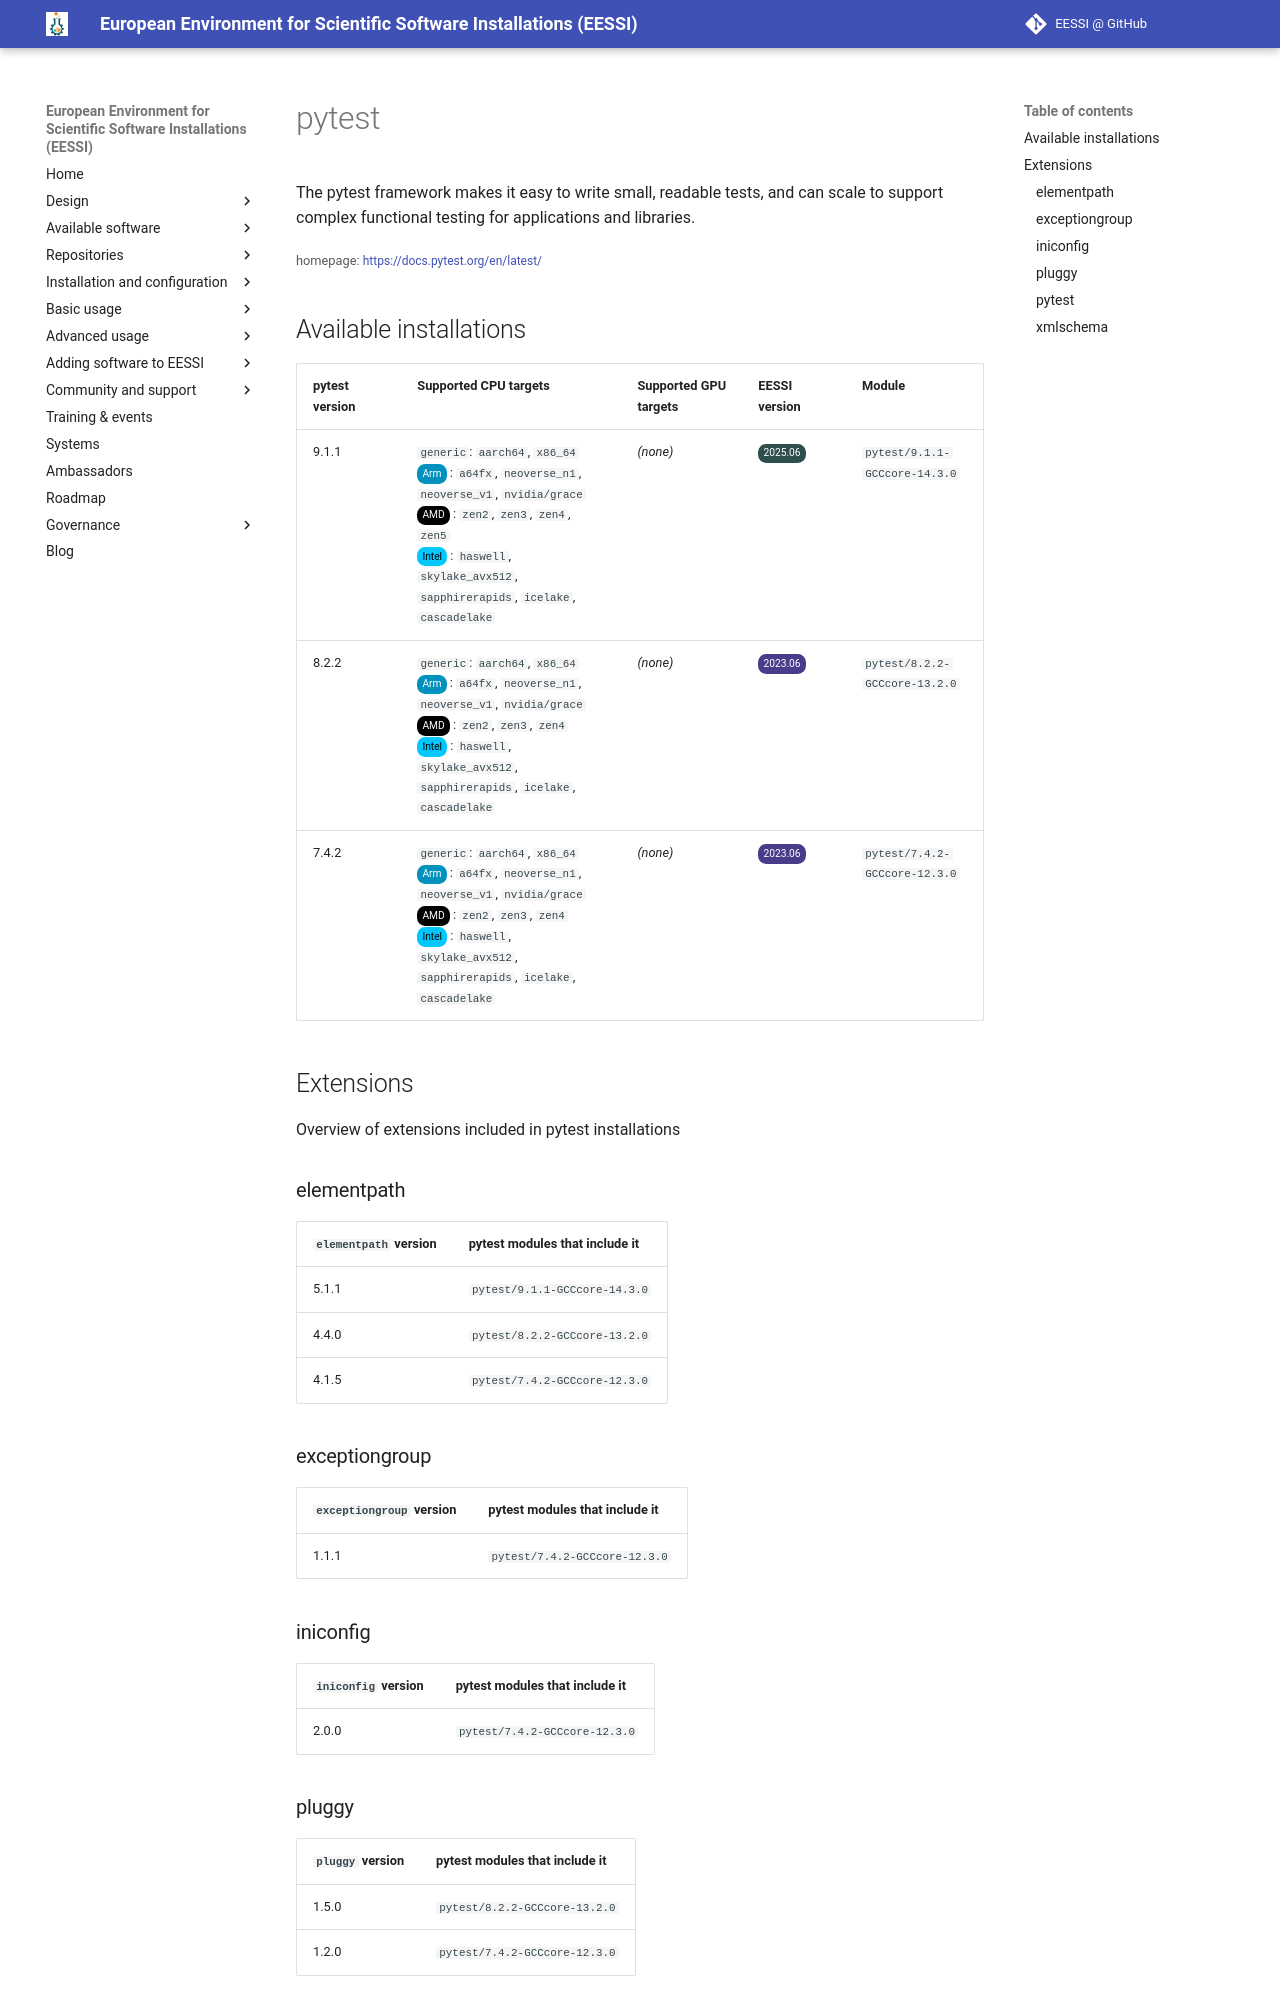

repository: EESSI/docs · page: available_software/detail/pytest/index.html · generator: mkdocs

---
json_ld:
  '@context': https://schema.org
  '@type': SoftwareApplication
  applicationCategory: DeveloperApplication
  description: 'The pytest framework makes it easy to write small,

    readable tests, and can scale to support complex functional testing for

    applications and libraries.'
  license: Not confirmed
  name: pytest
  offers:
    '@type': Offer
    price: 0
  operatingSystem: LINUX
  review:
    '@type': Review
    author:
      '@type': Organization
      name: EESSI
    reviewBody: Application has been successfully made available on all architectures
      supported by EESSI
    reviewRating:
      '@type': Rating
      ratingValue: 5
  softwareRequirements: See https://www.eessi.io/docs/ for how to make EESSI available
    on your system
  softwareVersion: '[''9.1.1'', ''8.2.2'', ''7.4.2'']'
  url: https://docs.pytest.org/en/latest/
---
# pytest


The pytest framework makes it easy to write small,
readable tests, and can scale to support complex functional testing for
applications and libraries.

<small>homepage: </small><span class="software-link">[https://docs.pytest.org/en/latest/](https://docs.pytest.org/en/latest/)</span>

## Available installations


|pytest version|Supported CPU targets|Supported GPU targets|EESSI version|Module|
| --- | --- | --- | --- | --- |
|9.1.1|`generic`: `aarch64`, `x86_64`<br/><span class="software-cpu-arm">Arm</span>: `a64fx`, `neoverse_n1`, `neoverse_v1`, `nvidia/grace`<br/><span class="software-cpu-amd">AMD</span>: `zen2`, `zen3`, `zen4`, `zen5`<br/><span class="software-cpu-intel">Intel</span>: `haswell`, `skylake_avx512`, `sapphirerapids`, `icelake`, `cascadelake`<br/>|*(none)*|<span class="software-eessi-version-202506">2025.06</span>|`pytest/9.1.1-GCCcore-14.3.0`|
|8.2.2|`generic`: `aarch64`, `x86_64`<br/><span class="software-cpu-arm">Arm</span>: `a64fx`, `neoverse_n1`, `neoverse_v1`, `nvidia/grace`<br/><span class="software-cpu-amd">AMD</span>: `zen2`, `zen3`, `zen4`<br/><span class="software-cpu-intel">Intel</span>: `haswell`, `skylake_avx512`, `sapphirerapids`, `icelake`, `cascadelake`<br/>|*(none)*|<span class="software-eessi-version-202306">2023.06</span>|`pytest/8.2.2-GCCcore-13.2.0`|
|7.4.2|`generic`: `aarch64`, `x86_64`<br/><span class="software-cpu-arm">Arm</span>: `a64fx`, `neoverse_n1`, `neoverse_v1`, `nvidia/grace`<br/><span class="software-cpu-amd">AMD</span>: `zen2`, `zen3`, `zen4`<br/><span class="software-cpu-intel">Intel</span>: `haswell`, `skylake_avx512`, `sapphirerapids`, `icelake`, `cascadelake`<br/>|*(none)*|<span class="software-eessi-version-202306">2023.06</span>|`pytest/7.4.2-GCCcore-12.3.0`|

## Extensions

Overview of extensions included in pytest installations
